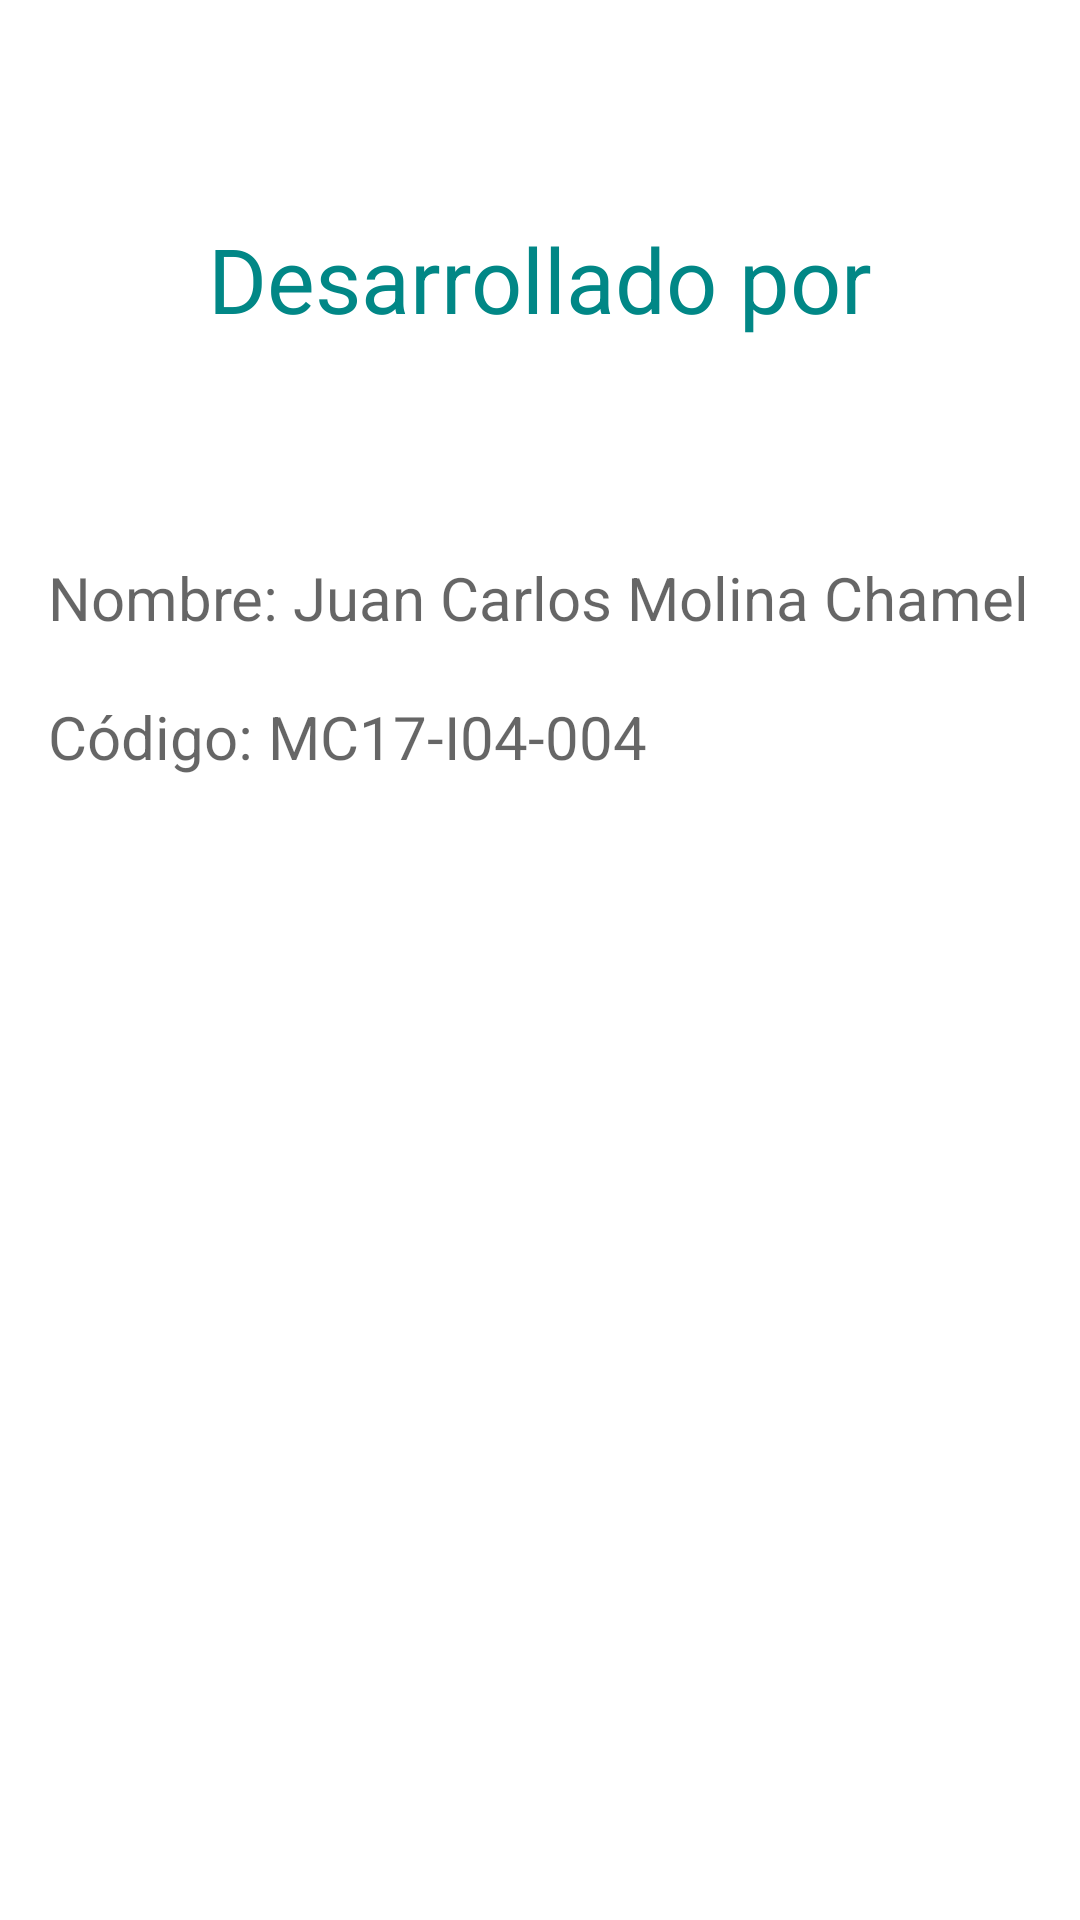

This screen was rendered from an Android layout file. Write that file and the resources it references.
<!-- AndroidManifest.xml: application theme Theme.Guia4 -->
<!-- res/layout/activity_mostrar.xml -->
<?xml version="1.0" encoding="utf-8"?>
<androidx.constraintlayout.widget.ConstraintLayout
    xmlns:android="http://schemas.android.com/apk/res/android"
    xmlns:tools="http://schemas.android.com/tools"
    android:layout_width="match_parent"
    android:layout_height="match_parent"
    android:padding="16dp"
    xmlns:app="http://schemas.android.com/apk/res-auto"
    tools:context=".MostrarActivity">

    <TextView
        android:id="@+id/tv_Desarrollador"
        android:layout_width="match_parent"
        android:layout_height="wrap_content"
        app:layout_constraintBottom_toBottomOf="parent"
        app:layout_constraintTop_toTopOf="parent"
        app:layout_constraintVertical_bias="0.10"
        android:textColor="@color/teal_700"
        android:textSize="30sp"
        android:textAlignment="center"
        android:text="@string/tv_Desarrollado"/>

    <TextView
        android:id="@+id/tv_Nombre"
        android:layout_width="match_parent"
        android:layout_height="wrap_content"
        app:layout_constraintBottom_toBottomOf="parent"
        app:layout_constraintTop_toBottomOf="@id/tv_Desarrollador"
        app:layout_constraintVertical_bias="0.15"
        android:textSize="20sp"
        android:hint="@string/tv_Nombre"/>

    <TextView
        android:id="@+id/tv_Codigo"
        android:layout_width="match_parent"
        android:layout_height="wrap_content"
        app:layout_constraintBottom_toBottomOf="parent"
        app:layout_constraintTop_toBottomOf="@id/tv_Nombre"
        app:layout_constraintVertical_bias="0.05"
        android:textSize="20sp"
        android:hint="@string/tv_Codigo" />

</androidx.constraintlayout.widget.ConstraintLayout>
<!-- resources referenced by this layout -->
<resources>
  <string name="tv_Codigo">Código: MC17-I04-004</string>
  <string name="tv_Desarrollado">Desarrollado por</string>
  <string name="tv_Nombre">Nombre: Juan Carlos Molina Chamel</string>
  <style name="Theme.Guia4" parent="Theme.MaterialComponents.DayNight.DarkActionBar">
          
          <item name="colorPrimary">@color/teal_700</item>
          <item name="colorPrimaryVariant">@color/teal_700</item>
          <item name="colorOnPrimary">@color/white</item>
          
          <item name="colorSecondary">@color/teal_200</item>
          <item name="colorSecondaryVariant">@color/teal_700</item>
          <item name="colorOnSecondary">@color/black</item>
          
          <item name="android:statusBarColor" tools:targetApi="l">?attr/colorPrimaryVariant</item>
          
      </style>
  <!-- not gathered from this repository: default colours our renderer supplied (Android Studio template values) -->
  <color name="teal_200">#FF03DAC5</color>
  <color name="teal_700">#FF018786</color>
  <color name="black">#FF000000</color>
  <color name="white">#FFFFFFFF</color>
</resources>
